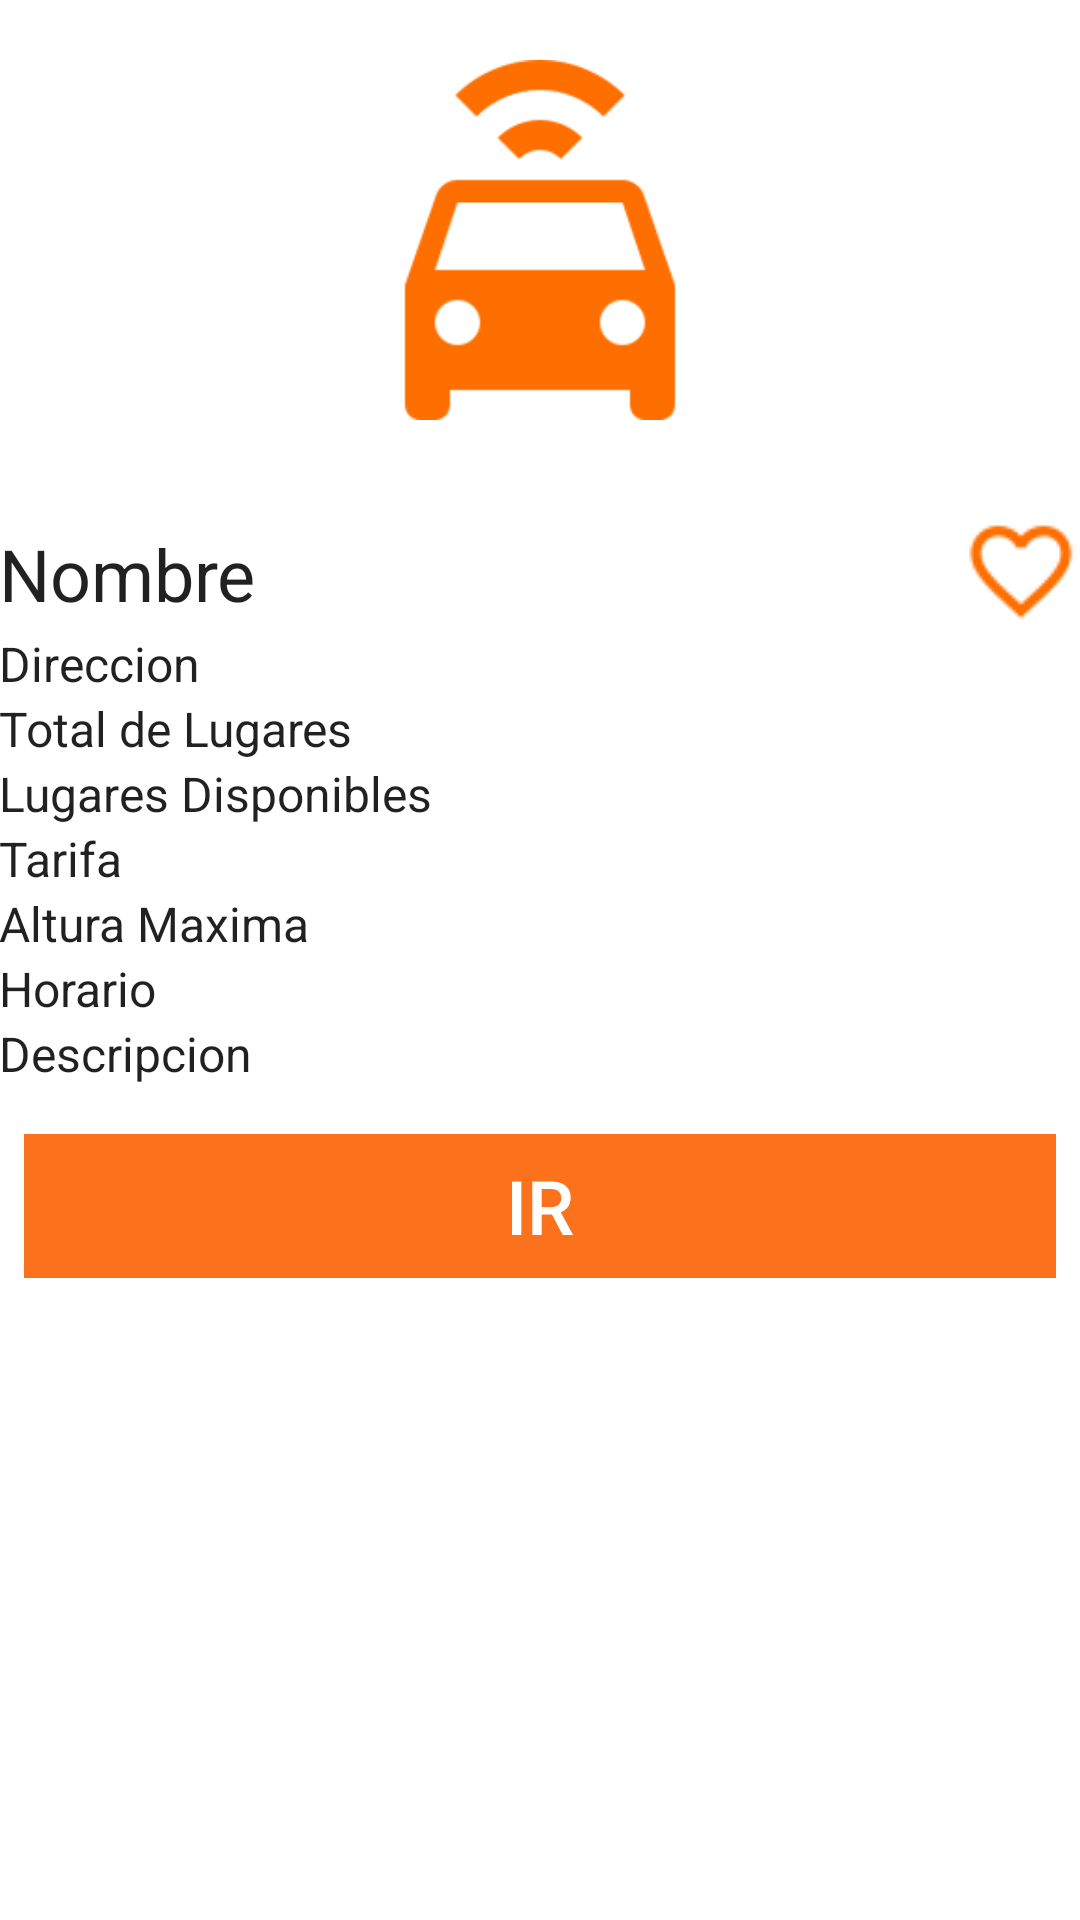

Produce the Android XML layout that renders to this screen, including the resource entries it uses.
<!-- AndroidManifest.xml: application theme AppTheme -->
<!-- res/layout/fragment_detalles_.xml -->
<LinearLayout xmlns:android="http://schemas.android.com/apk/res/android"

    android:paddingBottom="8dp"
    android:paddingTop="20dp"
    android:layout_width="match_parent"
    android:layout_height="wrap_content"
    android:orientation="vertical">

    <ImageView
        android:id="@+id/imagen_detalles"
        android:src="@drawable/icon_default_dos"
        android:layout_width="120dp"
        android:layout_height="120dp"
        android:layout_gravity="center_horizontal" />

    <ScrollView
        android:layout_width="wrap_content"
        android:layout_height="wrap_content"
        android:paddingTop="15dp"
        android:id="@+id/scrollView"
        android:focusable="true"
        android:focusableInTouchMode="false">

    <RelativeLayout
        android:layout_width="match_parent"
        android:layout_height="wrap_content">
        <LinearLayout
            android:id="@+id/area_contenido"
            android:layout_width="match_parent"
            android:layout_height="fill_parent"
            android:paddingTop="10dp"
            android:orientation="horizontal"
            android:background="@android:color/transparent"
            android:layout_alignParentStart="false">


            <LinearLayout xmlns:android="http://schemas.android.com/apk/res/android"
                android:layout_width="match_parent"
                android:layout_height="wrap_content"
                android:orientation="vertical"
                android:id="@+id/l1"
                android:layout_gravity="top"
                android:paddingBottom="8dp"
                android:paddingLeft="@dimen/activity_horizontal_margin"
                android:paddingRight="@dimen/activity_horizontal_margin">


                <RelativeLayout
                    android:paddingTop="10dp"
                    android:layout_width="match_parent"
                    android:layout_height="wrap_content"
                    android:orientation="horizontal">

                    <TextView
                        android:id="@+id/nombre_detalles"
                        android:layout_width="fill_parent"
                        android:layout_height="wrap_content"
                        android:layout_alignParentLeft="true"
                        android:paddingBottom="3dp"
                        android:text="Nombre"
                        android:textAppearance="@style/TextAppearance.AppCompat.Headline"
                        android:layout_toStartOf="@+id/image_fav" />

                    <ImageView
                        android:id="@+id/image_fav"
                        android:layout_width="wrap_content"
                        android:layout_height="wrap_content"
                        android:src="@drawable/icon_no_fav_dos"
                        android:paddingLeft="8dp"
                        android:paddingTop="10dp"
                        android:onClick="click_Fav"
                        android:layout_alignBottom="@+id/nombre_detalles"
                        android:layout_alignParentEnd="true" />

                </RelativeLayout>


                <TextView
                    android:id="@+id/direccion_detalles"
                    android:layout_width="wrap_content"
                    android:layout_height="wrap_content"
                    android:paddingBottom="@dimen/activity_vertical_margin"
                    android:text="Direccion"
                    android:textAppearance="@style/TextAppearance.AppCompat.Subhead" />

                <TextView
                    android:id="@+id/lugaresT"
                    android:layout_width="wrap_content"
                    android:layout_height="wrap_content"
                    android:paddingBottom="@dimen/activity_vertical_margin"
                    android:text="Total de Lugares"
                    android:textAppearance="@style/TextAppearance.AppCompat.Subhead"/>

                <TextView
                    android:id="@+id/lugaresD"
                    android:layout_width="wrap_content"
                    android:layout_height="wrap_content"
                    android:paddingBottom="@dimen/activity_vertical_margin"
                    android:text="Lugares Disponibles"
                    android:textAppearance="@style/TextAppearance.AppCompat.Subhead"/>

                <TextView
                    android:id="@+id/tarifa"
                    android:layout_width="wrap_content"
                    android:layout_height="wrap_content"
                    android:paddingBottom="@dimen/activity_vertical_margin"
                    android:text="Tarifa"
                    android:textAppearance="@style/TextAppearance.AppCompat.Subhead" />
                <TextView
                    android:id="@+id/hMax"
                    android:layout_width="wrap_content"
                    android:layout_height="wrap_content"
                    android:paddingBottom="@dimen/activity_vertical_margin"
                    android:text="Altura Maxima"
                    android:textAppearance="@style/TextAppearance.AppCompat.Subhead" />
                <TextView
                    android:id="@+id/horario"
                    android:layout_width="wrap_content"
                    android:layout_height="wrap_content"
                    android:paddingBottom="@dimen/activity_vertical_margin"
                    android:text="Horario"
                    android:textAppearance="@style/TextAppearance.AppCompat.Subhead" />

                <TextView
                    android:id="@+id/descripcion_detalles"
                    android:layout_width="wrap_content"
                    android:layout_height="wrap_content"
                    android:paddingBottom="@dimen/activity_vertical_margin"
                    android:text="Descripcion"
                    android:textAppearance="@style/TextAppearance.AppCompat.Subhead" />

            </LinearLayout>


        </LinearLayout>

        <LinearLayout
            android:layout_width="match_parent"
            android:layout_height="wrap_content"
            android:orientation="horizontal"
            android:layout_gravity="bottom"
            android:layout_below="@+id/area_contenido"
            android:padding="8dp"
            android:layout_alignParentEnd="true">

            <Button
                android:id="@+id/btn_llevame"
                style="@style/Base.Widget.AppCompat.Button.Borderless.Colored"
                android:layout_width="match_parent"
                android:layout_height="wrap_content"
                android:text="IR"
                android:textSize="25sp"
                android:textColor="@color/blanco"
                android:background="@color/colorPrimary" />
        </LinearLayout>

    </RelativeLayout>
    </ScrollView>


</LinearLayout>
<!-- resources referenced by this layout -->
<resources>
  <color name="blanco">#ffffff</color>
  <color name="colorPrimary">#fc721c</color>
  <!-- drawable icon_default_dos: png bitmap (drawable, 3721 bytes) -->
  <!-- drawable icon_no_fav_dos: png bitmap (drawable, 1148 bytes) -->
</resources>
